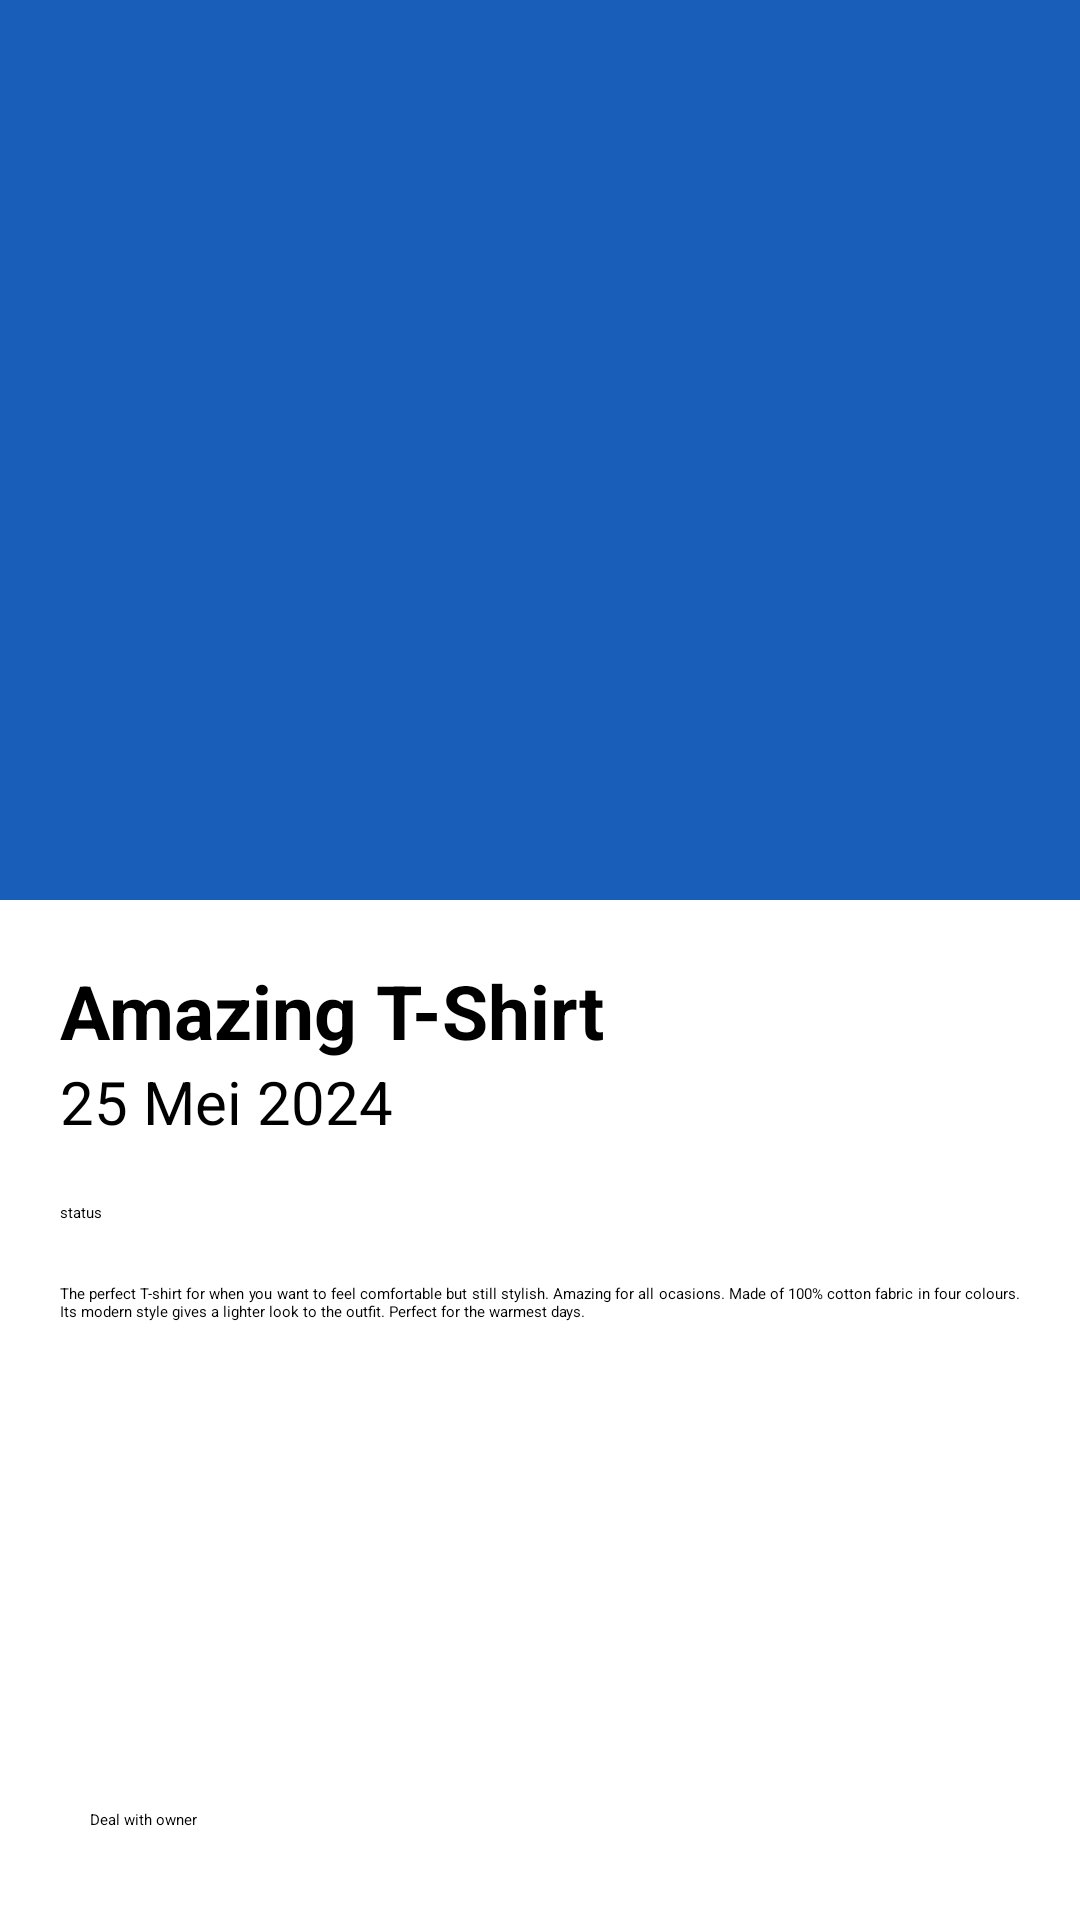

Here is an Android app screen rendered from its layout file. Give the layout XML and the strings, colors and styles it references.
<!-- AndroidManifest.xml: application theme Theme.BarterBuddy -->
<!-- res/layout/activity_detail.xml -->
<?xml version="1.0" encoding="utf-8"?>
<androidx.constraintlayout.widget.ConstraintLayout xmlns:android="http://schemas.android.com/apk/res/android"
    xmlns:app="http://schemas.android.com/apk/res-auto"
    xmlns:tools="http://schemas.android.com/tools"
    android:id="@+id/main"
    android:layout_width="match_parent"
    android:layout_height="match_parent"
    tools:context=".ui.DetailActivity">

    <ImageView
        android:id="@+id/imageView"
        android:layout_width="match_parent"
        android:layout_height="300dp"
        android:src="@color/blue"
        app:layout_constraintEnd_toEndOf="parent"
        app:layout_constraintStart_toStartOf="parent"
        app:layout_constraintTop_toTopOf="parent" />

    <LinearLayout
        android:layout_width="match_parent"
        android:layout_height="0dp"
        android:orientation="vertical"
        android:layout_margin="20dp"
        app:layout_constraintBottom_toTopOf="@+id/btn"
        app:layout_constraintEnd_toEndOf="parent"
        app:layout_constraintStart_toStartOf="parent"
        app:layout_constraintTop_toBottomOf="@+id/imageView">

        <LinearLayout
            android:gravity="center"
            android:layout_width="match_parent"
            android:layout_height="wrap_content"
            android:orientation="horizontal"
            tools:ignore="UselessParent">

            <LinearLayout
                android:layout_width="0dp"
                android:layout_height="wrap_content"
                android:layout_weight="1"
                android:orientation="vertical">

                <TextView
                    android:layout_width="wrap_content"
                    android:layout_height="wrap_content"
                    android:textColor="@color/black"
                    android:text="Amazing T-Shirt"
                    android:textStyle="bold"
                    android:textSize="25sp" />

                <TextView
                    android:layout_width="wrap_content"
                    android:layout_height="wrap_content"
                    android:textColor="@color/black"
                    android:text="25 Mei 2024"
                    android:textSize="20sp" />

            </LinearLayout>

            <ImageView
                android:id="@+id/fav"
                android:layout_width="50dp"
                android:layout_height="35dp"
                android:contentDescription="TODO"
                android:src="@drawable/baseline_favorite_border_24" />

        </LinearLayout>

        <TextView
            android:layout_width="wrap_content"
            android:layout_height="wrap_content"
            android:layout_marginVertical="20dp"
            android:text="status"/>

        <TextView
            android:layout_width="wrap_content"
            android:layout_height="wrap_content"
            android:justificationMode="inter_word"
            android:text="@string/text"/>

    </LinearLayout>

    <Button
        android:id="@+id/btn"
        android:layout_width="match_parent"
        android:layout_height="wrap_content"
        android:padding="10dp"
        android:layout_marginBottom="20dp"
        android:layout_marginHorizontal="20dp"
        android:backgroundTint="@color/blue"
        android:text="Deal with owner"
        app:layout_constraintBottom_toBottomOf="parent"
        app:layout_constraintEnd_toEndOf="parent"
        app:layout_constraintStart_toStartOf="parent" />

</androidx.constraintlayout.widget.ConstraintLayout>
<!-- resources referenced by this layout -->
<resources>
  <color name="black">#FF000000</color>
  <color name="blue">#195FBA</color>
  <string name="text">The perfect T-shirt for when you want to feel comfortable but still stylish. Amazing for all ocasions.
  Made of 100% cotton fabric in four colours. Its modern style gives a lighter look to the outfit. Perfect for the warmest days.</string>
  <style name="Theme.BarterBuddy" parent="Theme.MaterialComponents.Light.NoActionBar">
  
      </style>
</resources>
